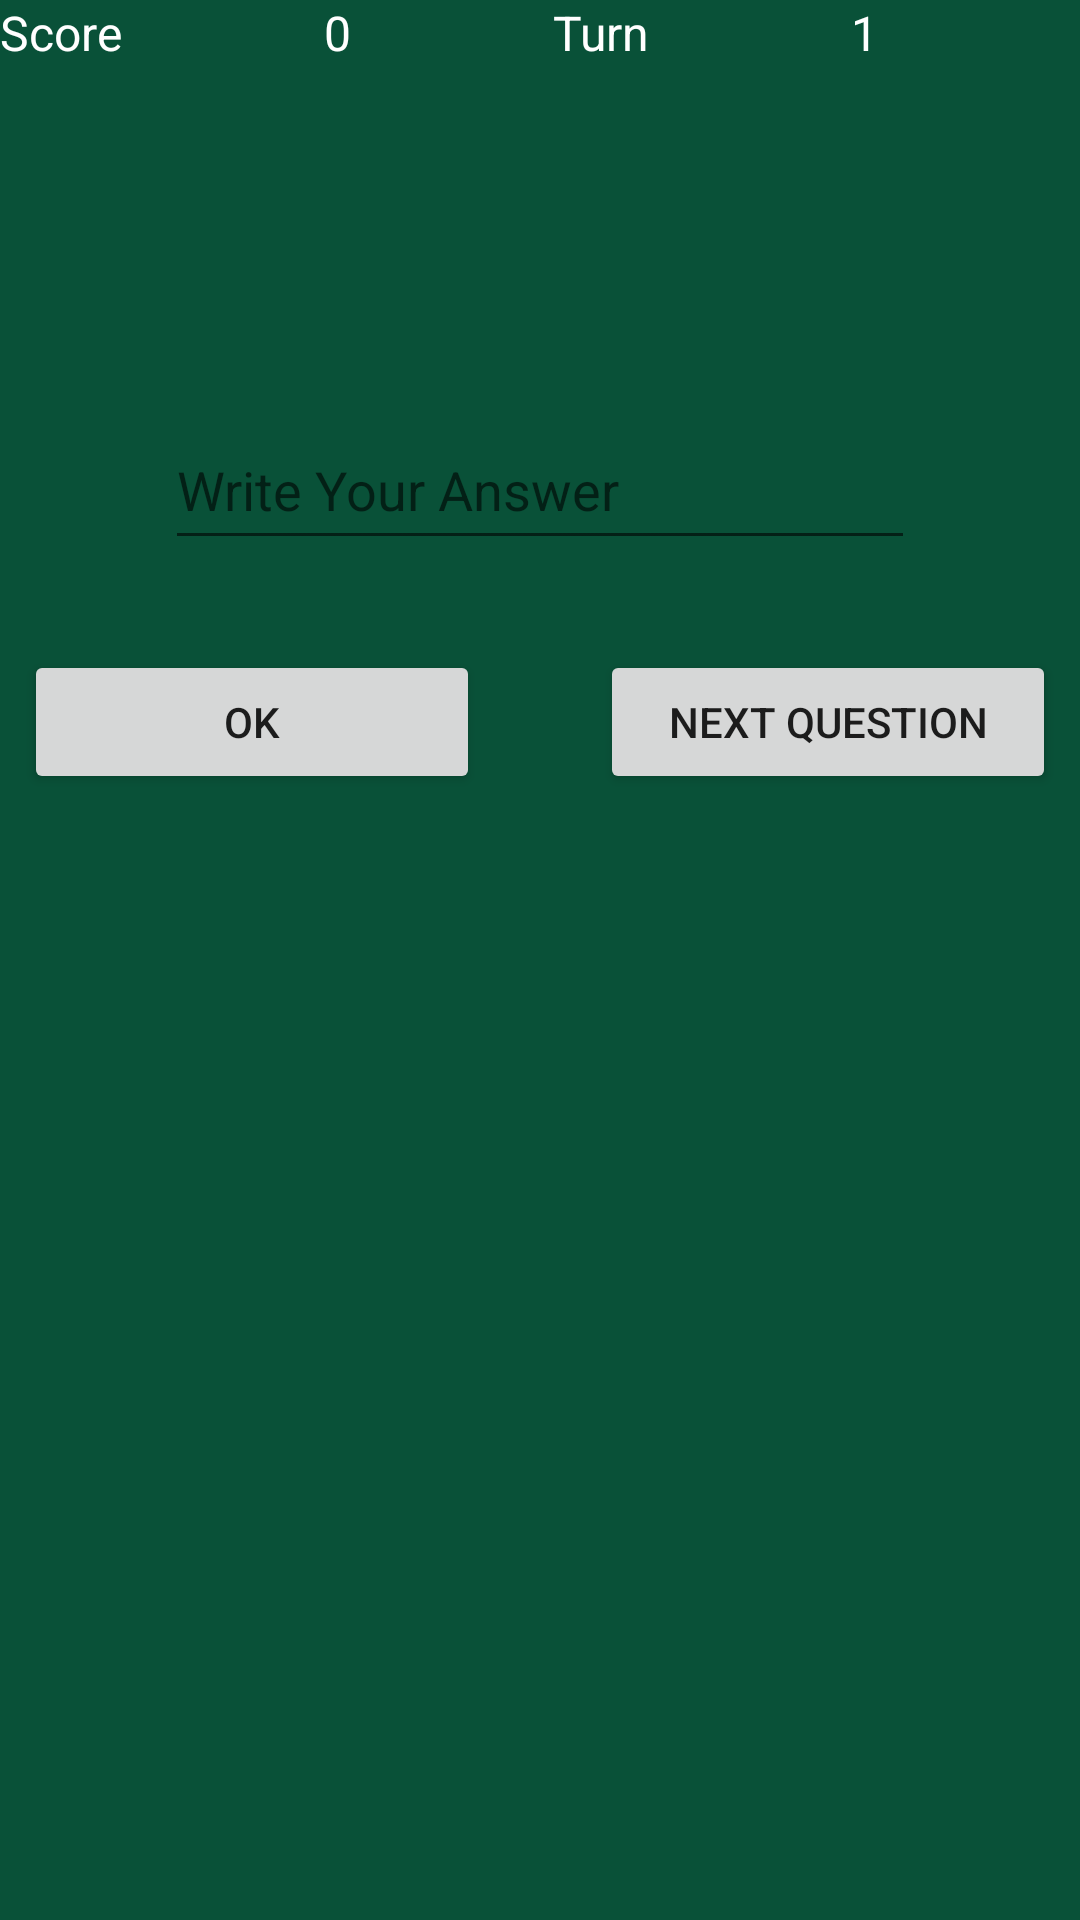

Here is an Android app screen rendered from its layout file. Give the layout XML and the strings, colors and styles it references.
<!-- AndroidManifest.xml: application theme Theme.Menuapp -->
<!-- res/layout/activity_main5.xml -->
<?xml version="1.0" encoding="utf-8"?>
<LinearLayout xmlns:android="http://schemas.android.com/apk/res/android"
    xmlns:app="http://schemas.android.com/apk/res-auto"
    xmlns:tools="http://schemas.android.com/tools"
    android:layout_width="match_parent"
    android:layout_height="match_parent"
    android:background="@color/blue_loading"
    android:gravity="center_horizontal"
    android:orientation="vertical"
    tools:context=".MainActivity5">

    <LinearLayout
        android:layout_width="match_parent"
        android:layout_height="wrap_content"
        android:orientation="horizontal">

        <TextView
            android:id="@+id/tv1"
            android:layout_width="wrap_content"
            android:layout_height="wrap_content"
            android:layout_weight="1"
            android:text="Score"
            android:textColor="@color/white"
            android:textSize="16sp" />

        <TextView
            android:id="@+id/tv_score"
            android:layout_width="wrap_content"
            android:layout_height="wrap_content"
            android:layout_weight="1"
            android:text="0"
            android:textColor="@color/white"
            android:textSize="16sp" />

        <TextView
            android:id="@+id/tv3"
            android:layout_width="wrap_content"
            android:layout_height="wrap_content"
            android:layout_weight="1"
            android:text="Turn"
            android:textColor="@color/white"
            android:textSize="16sp" />

        <TextView
            android:id="@+id/tv_turn"
            android:layout_width="wrap_content"
            android:layout_height="wrap_content"
            android:layout_weight="1"
            android:text="1"
            android:textColor="@color/white"
            android:textSize="16sp" />

    </LinearLayout>

    <TextView
        android:id="@+id/tv_question"
        android:layout_width="200dp"
        android:layout_height="75dp"
        android:layout_marginTop="20dp"
        android:gravity="center"
        android:textColor="@color/white"
        android:textSize="24sp" />

    <EditText
        android:id="@+id/tv_answer"
        android:layout_width="250dp"
        android:layout_height="50dp"
        android:layout_marginTop="20dp"
        android:hint="Write Your Answer" />

    <LinearLayout
        android:layout_width="384dp"
        android:layout_height="495dp"
        android:orientation="horizontal">

        <Button
            android:id="@+id/btn_Ok"
            android:layout_width="40dp"
            android:layout_height="wrap_content"
            android:layout_marginLeft="20dp"
            android:layout_marginTop="30dp"
            android:layout_marginRight="20dp"
            android:layout_weight="1"
            android:text="ok" />

        <Button
            android:id="@+id/btn_next"
            android:layout_width="40dp"
            android:layout_height="wrap_content"
            android:layout_marginLeft="20dp"
            android:layout_marginTop="30dp"
            android:layout_marginRight="20dp"
            android:layout_weight="1"
            android:text="Next Question" />
    </LinearLayout>


</LinearLayout>
<!-- resources referenced by this layout -->
<resources>
  <color name="blue_loading">#095138</color>
  <color name="white">#FFFFFFFF</color>
  <style name="Theme.Menuapp" parent="Base.Theme.Menuapp" />
  <style name="Base.Theme.Menuapp" parent="Theme.AppCompat.Light.DarkActionBar">
          
          
      </style>
</resources>
